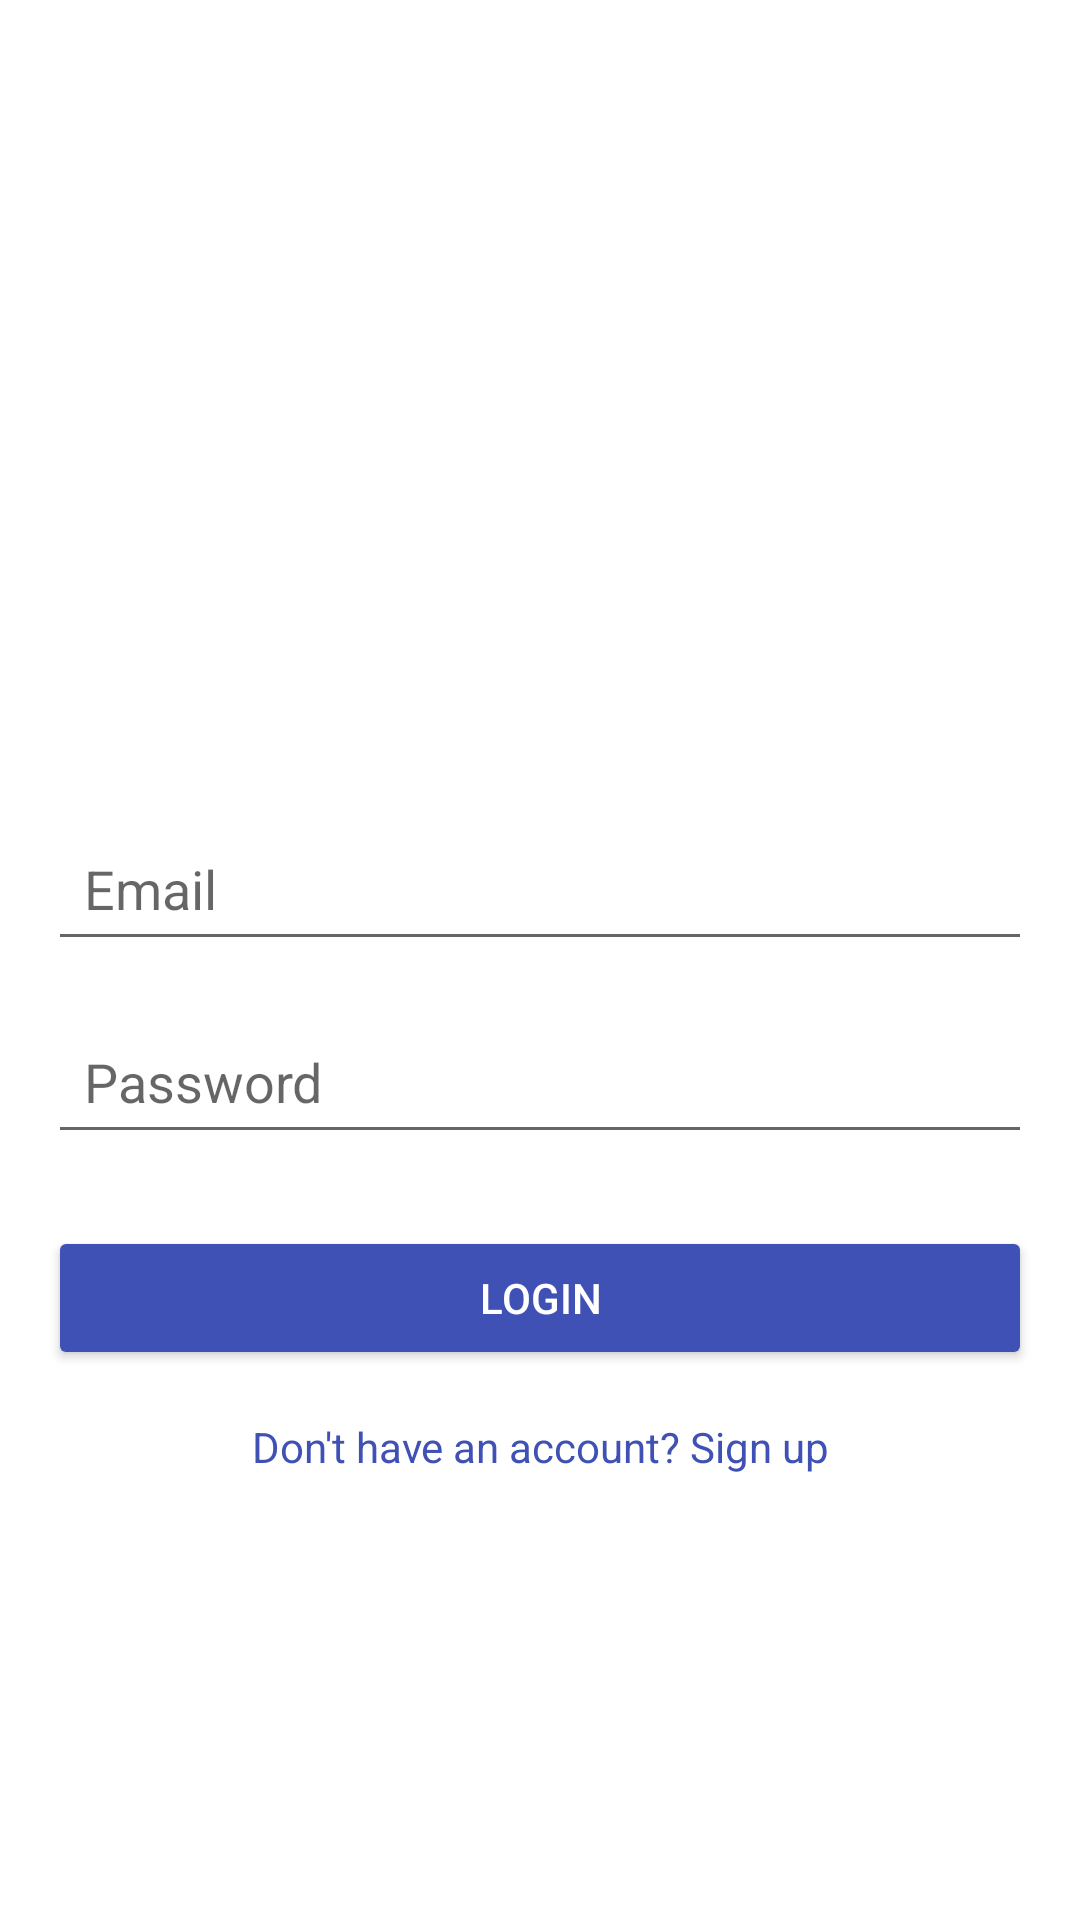

This screen was rendered from an Android layout file. Write that file and the resources it references.
<!-- AndroidManifest.xml: application theme Theme.TrailForge -->
<!-- res/layout/activity_login.xml -->
<?xml version="1.0" encoding="utf-8"?>
<LinearLayout
    xmlns:android="http://schemas.android.com/apk/res/android"
    android:layout_width="match_parent"
    android:layout_height="match_parent"
    android:orientation="vertical"
    android:gravity="center"
    android:padding="16dp"
    android:background="#FFFFFF">

    
    <ImageView
        android:id="@+id/logo"
        android:layout_width="100dp"
        android:layout_height="100dp"


        android:layout_marginBottom="24dp"/>

    
    <EditText
        android:id="@+id/emailEditText"
        android:layout_width="match_parent"
        android:layout_height="wrap_content"
        android:hint="Email"
        android:inputType="textEmailAddress"
        android:padding="12dp"

        android:layout_marginBottom="16dp"/>

    
    <EditText
        android:id="@+id/passwordEditText"
        android:layout_width="match_parent"
        android:layout_height="wrap_content"
        android:hint="Password"
        android:inputType="textPassword"
        android:padding="12dp"

        android:layout_marginBottom="24dp"/>

    
    <Button
        android:id="@+id/loginButton"
        android:layout_width="match_parent"
        android:layout_height="wrap_content"
        android:text="Login"
        android:backgroundTint="#3F51B5"
        android:textColor="#FFFFFF"
        android:layout_marginBottom="8dp"/>

    
    <TextView
        android:id="@+id/signupText"
        android:layout_width="wrap_content"
        android:layout_height="wrap_content"
        android:text="Don't have an account? Sign up"
        android:textColor="#3F51B5"
        android:layout_marginTop="8dp"
        android:gravity="center"
        android:onClick="onSignupClick"/>

</LinearLayout>
<!-- resources referenced by this layout -->
<resources>
  <style name="Theme.TrailForge" parent="Theme.AppCompat.Light.NoActionBar">
          
          <item name="colorPrimary">@color/purple_500</item>
          <item name="colorPrimaryDark">@color/purple_700</item>
          <item name="colorAccent">@color/teal_200</item>
      </style>
  <!-- not gathered from this repository: default colours our renderer supplied (Android Studio template values) -->
  <color name="purple_500">#FF6200EE</color>
  <color name="purple_700">#FF3700B3</color>
  <color name="teal_200">#FF03DAC5</color>
</resources>
